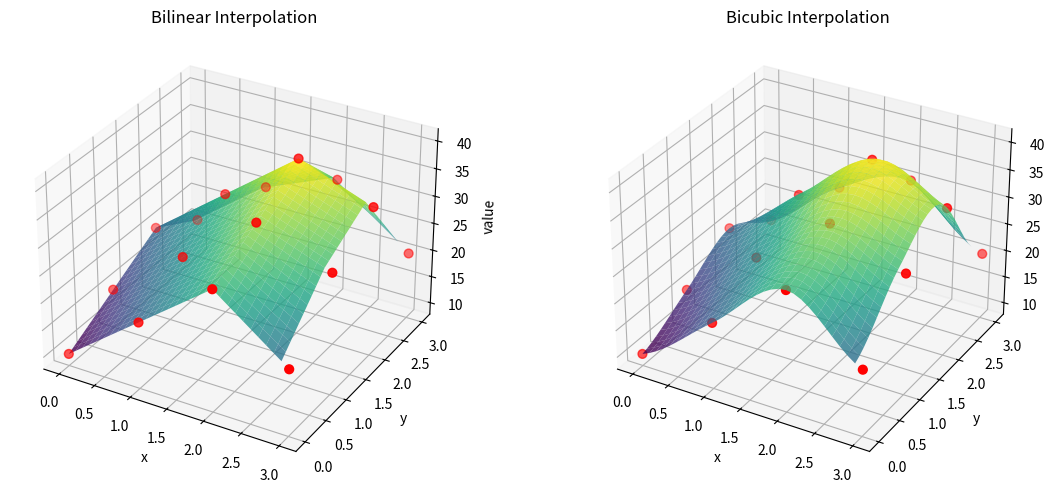

Reproduce this figure in Python.
import numpy as np
import matplotlib.pyplot as plt
from mpl_toolkits.mplot3d import Axes3D


# -------------------------------------------------
# Sample 4x4 "image" (16 pixel heights)
# -------------------------------------------------

Z_pixels = np.array([
    [10, 20, 30, 20],
    [15, 25, 35, 30],
    [20, 30, 40, 35],
    [15, 25, 30, 20]
], dtype=float)

H, W = Z_pixels.shape


# -------------------------------------------------
# Bilinear interpolation (cell-based)
# -------------------------------------------------

def bilinear(x, y):
    x0 = int(np.floor(x))
    y0 = int(np.floor(y))
    x1 = min(x0 + 1, W - 1)
    y1 = min(y0 + 1, H - 1)

    dx = x - x0
    dy = y - y0

    f00 = Z_pixels[y0, x0]
    f10 = Z_pixels[y0, x1]
    f01 = Z_pixels[y1, x0]
    f11 = Z_pixels[y1, x1]

    return (
        f00 * (1 - dx) * (1 - dy) +
        f10 * dx * (1 - dy) +
        f01 * (1 - dx) * dy +
        f11 * dx * dy
    )


# -------------------------------------------------
# Bicubic interpolation (cubic convolution)
# -------------------------------------------------

def cubic_kernel(t, a=-0.5):
    t = abs(t)
    if t <= 1:
        return (a + 2)*t**3 - (a + 3)*t**2 + 1
    elif t < 2:
        return a*t**3 - 5*a*t**2 + 8*a*t - 4*a
    else:
        return 0


def bicubic(x, y):
    x0 = int(np.floor(x))
    y0 = int(np.floor(y))

    result = 0.0
    for m in range(-1, 3):
        for n in range(-1, 3):
            xm = np.clip(x0 + m, 0, W - 1)
            yn = np.clip(y0 + n, 0, H - 1)
            weight = cubic_kernel(x - (x0 + m)) * cubic_kernel(y - (y0 + n))
            result += Z_pixels[yn, xm] * weight
    return result


# -------------------------------------------------
# Create dense evaluation grid (0.1 spacing)
# -------------------------------------------------

step = 0.1
xs = np.arange(0, W - 1, step)
ys = np.arange(0, H - 1, step)

X_dense, Y_dense = np.meshgrid(xs, ys)

Z_bilinear = np.zeros_like(X_dense)
Z_bicubic = np.zeros_like(X_dense)

for i in range(X_dense.shape[0]):
    for j in range(X_dense.shape[1]):
        x = X_dense[i, j]
        y = Y_dense[i, j]
        Z_bilinear[i, j] = bilinear(x, y)
        Z_bicubic[i, j] = bicubic(x, y)


# -------------------------------------------------
# Plotting
# -------------------------------------------------

fig = plt.figure(figsize=(12, 5))

ax1 = fig.add_subplot(121, projection='3d')
ax2 = fig.add_subplot(122, projection='3d')

# Bilinear surface
ax1.plot_surface(X_dense, Y_dense, Z_bilinear, cmap='viridis', alpha=0.8)
ax1.scatter(*np.meshgrid(np.arange(W), np.arange(H)),
            Z_pixels, color='red', s=40)
ax1.set_title("Bilinear Interpolation")

# Bicubic surface
ax2.plot_surface(X_dense, Y_dense, Z_bicubic, cmap='viridis', alpha=0.8)
ax2.scatter(*np.meshgrid(np.arange(W), np.arange(H)),
            Z_pixels, color='red', s=40)
ax2.set_title("Bicubic Interpolation")

for ax in [ax1, ax2]:
    ax.set_xlabel("x")
    ax.set_ylabel("y")
    ax.set_zlabel("value")

plt.tight_layout()
plt.show()
